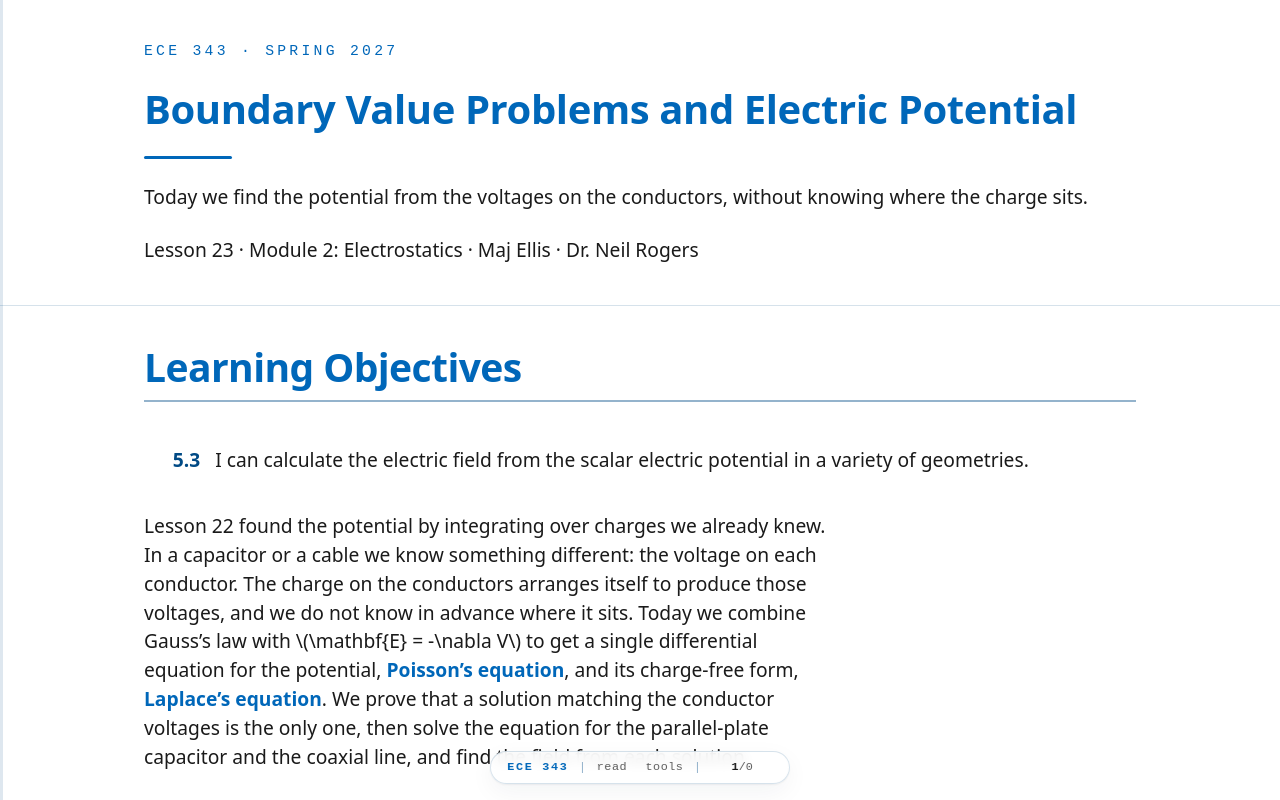

repository: livethisdream/ece343 · page: module02/L23-boundary-value-problems/index.html · generator: jekyll

---
frame_view: true
---

# L23 - Boundary Value Problems and Electric Potential

::::{frame}
:class: title-frame

<div class="course-mark">ECE 343 · Spring 2027</div>

<h1 class="frame-title">Boundary Value Problems and Electric Potential</h1>

<div class="title-rule"></div>

Today we find the potential from the voltages on the conductors, without knowing where the charge sits.

Lesson 23 · Module 2: Electrostatics · Maj Ellis · Dr. Neil Rogers
::::

::::{frame} Learning Objectives

<ol class="lo-list" style="--module: '5'; counter-reset: lo 2">
  <li>I can calculate the electric field from the scalar electric potential in a variety of geometries.</li>
</ol>

:::{depth}
Lesson 22 found the potential by integrating over charges we already knew. In
a capacitor or a cable we know something different: the voltage on each
conductor. The charge on the conductors arranges itself to produce those
voltages, and we do not know in advance where it sits. Today we combine
Gauss's law with $\mathbf{E} = -\nabla V$ to get a single differential
equation for the potential, **Poisson's equation**, and its charge-free form,
**Laplace's equation**. We prove that a solution matching the conductor
voltages is the only one, then solve the equation for the parallel-plate
capacitor and the coaxial line, and find the field from each solution.
:::
::::

::::{frame} Where We Were
:::{present}
**Lesson 21: Gauss's law in point form.** **Lesson 22: the field from the potential.**

$$\nabla\cdot\mathbf{D} = \rho_v, \qquad \mathbf{D} = \epsilon\mathbf{E}, \qquad \mathbf{E} = -\nabla V$$
:::

Lesson 21 applied the divergence theorem to Gauss's law and found its point
form: the divergence of the electric flux density $\mathbf{D}$ at a point
equals the volume charge density $\rho_v$ there. In a simple material,
Lesson 2's linear, isotropic, homogeneous kind, $\mathbf{D}$ is the
permittivity times the electric field. Lesson 22 showed that the static field
is the negative gradient of the scalar potential $V$. These three statements
are all we need today.
::::

::::{frame} Why a Boundary Value Problem
:::{present}
- Known: the **voltage** on each conductor.
- Unknown: where the **charge** sits.
- Wanted: an equation for $V$ that needs only the voltages on the boundaries.
:::

Coulomb's law and the potential integral of Lesson 22 both start from known
charges. Connect a $10$ V supply across a capacitor, though, and what we know
is the voltage. Charge flows onto the plates until the potential difference
between them is $10$ V, and it spreads over each plate in whatever pattern the
geometry demands. To find the field, we need an equation that takes the
voltages on the conductors, the **boundaries** of the region, and returns the
potential everywhere between them. A problem posed this way is called a
**boundary value problem**.
::::

::::{frame} Poisson's Equation
:::{present}
$$\begin{aligned} \nabla\cdot\left(\epsilon\mathbf{E}\right) &= \rho_v \\ \epsilon\ \nabla\cdot\mathbf{E} &= \rho_v \\ \epsilon\ \nabla\cdot\left(-\nabla V\right) &= \rho_v \\ \nabla^2 V &= -\frac{\rho_v}{\epsilon} \end{aligned}$$
:::

Start from Gauss's law in point form and write $\mathbf{D}$ as
$\epsilon\mathbf{E}$. In a homogeneous material, $\epsilon$ is the same at
every point, so it does not change with position and comes out of the
divergence. Next replace the field with the negative gradient of the
potential. The divergence of a gradient is the **Laplacian** from Lesson 17,
$\nabla\cdot\nabla V = \nabla^2 V$. Dividing by $-\epsilon$ gives **Poisson's
equation**: one second-order differential equation for one scalar unknown,
with the charge density as its source.
::::

::::{frame} Laplace's Equation
:::{present}
Where there is no charge, $\rho_v = 0$:

$$\nabla^2 V = 0$$

$$\frac{\partial^2 V}{\partial x^2} + \frac{\partial^2 V}{\partial y^2} + \frac{\partial^2 V}{\partial z^2} = 0$$

$$\frac{1}{\rho}\frac{\partial}{\partial\rho}\left(\rho\frac{\partial V}{\partial\rho}\right) + \frac{1}{\rho^2}\frac{\partial^2 V}{\partial\phi^2} + \frac{\partial^2 V}{\partial z^2} = 0$$
:::

The space between the conductors of a capacitor or a cable holds no free
charge: the charge sits on the conductor surfaces, which are the boundaries
of the region. There Poisson's equation loses its source term and becomes
**Laplace's equation**. The Laplacian takes a different form in each
coordinate system, and Lesson 17 derived them; the rectangular and
cylindrical forms are shown here. We choose the system that matches the shape
of the conductors, so that each boundary sits where one coordinate is
constant.
::::

::::{frame} Checking a Potential
:::{present}
Lesson 22's potential, $V = 10\left(x^2 - y^2\right)$ V:

$$\frac{\partial^2 V}{\partial x^2} + \frac{\partial^2 V}{\partial y^2} = 20 - 20 = 0$$

- It obeys Laplace's equation, so the region holds **no charge**.
:::

Lesson 22 claimed that the potential $V = 10(x^2 - y^2)$ V could exist in a
region with no charge. Laplace's equation is the test. The second derivative
with respect to $x$ is $20$, the second derivative with respect to $y$ is
$-20$, and $V$ does not depend on $z$. The sum is zero at every point, so the
divergence of $\mathbf{D}$ is zero and no charge sits anywhere in the region.
A potential such as $V = 10x^2$ fails the test: its Laplacian is $20$, and
Poisson's equation says the region must hold a uniform charge density
$\rho_v = -20\epsilon$.
::::

::::{frame} The Solution Is Unique
:::{present}
Two solutions $V_1$, $V_2$ with the same boundary values. Let $W = V_1 - V_2$:

$$\begin{aligned} \nabla^2 W = 0 \ \text{inside}, \qquad & W = 0 \ \text{on the boundary} \\ \nabla\cdot\left(W\nabla W\right) &= \vert\nabla W\vert^2 + W\nabla^2 W = \vert\nabla W\vert^2 \\ \int_V \vert\nabla W\vert^2\ dv &= \oint_S W\ \nabla W\cdot d\mathbf{s} = 0 \end{aligned}$$
:::

Suppose two different potentials both satisfy Laplace's equation and both
take the given values on the conductors. Their difference $W$ also satisfies
Laplace's equation, because the Laplacian of a difference is the difference of
the Laplacians, and $W$ is zero on every boundary. The second line needs the
product rule for the divergence of a scalar $f$ times a vector $\mathbf{F}$.
We expand the divergence in rectangular coordinates and apply the ordinary
product rule to each term:

$$\begin{aligned} \nabla\cdot\left(f\mathbf{F}\right) &= \frac{\partial\left(f F_x\right)}{\partial x} + \frac{\partial\left(f F_y\right)}{\partial y} + \frac{\partial\left(f F_z\right)}{\partial z} \\ &= \left(\frac{\partial f}{\partial x}F_x + \frac{\partial f}{\partial y}F_y + \frac{\partial f}{\partial z}F_z\right) + f\left(\frac{\partial F_x}{\partial x} + \frac{\partial F_y}{\partial y} + \frac{\partial F_z}{\partial z}\right) \\ &= \nabla f\cdot\mathbf{F} + f\ \nabla\cdot\mathbf{F} \end{aligned}$$

Setting $f = W$ and $\mathbf{F} = \nabla W$ gives
$\nabla W\cdot\nabla W + W\ \nabla\cdot\nabla W$, which is
$\vert\nabla W\vert^2 + W\nabla^2 W$, and the last term vanishes because
$\nabla^2 W = 0$. Integrate over the region and apply the divergence theorem
from Lesson 17: the volume integral equals a surface integral over the
boundary, where $W = 0$, so both are zero. An integral of a square that is
never negative can be zero only if $\nabla W = 0$ everywhere, so $W$ is
constant, and since it is zero on the boundary, it is zero everywhere: the
two solutions are the same. The practical payoff is large: **any** potential
that satisfies Laplace's equation and the boundary values is the answer, no
matter how we found it, even by guessing.
::::

::::{frame} The Parallel-Plate Capacitor
:::{present}
<img src="../../viz/img/L23-parallel-plate.svg"
     alt="Two parallel plates, the lower at z equals 0 and V equals 0, the upper at z equals d and V equals V0, with the field pointing down between them, beside a plot of V rising linearly from 0 at z equals 0 to V0 at z equals d"
     style="max-width: 620px; width: 100%; display: block; margin: 0 auto;">

- Plates much wider than $d$: $V$ depends on $z$ alone.
:::

Two conducting plates sit parallel to each other, the lower one at $z = 0$
held at $V = 0$ and the upper one at $z = d$ held at $V = V_0$. When the
plates are much wider than their separation, the field near the middle does
not know where the edges are, and the potential cannot change in the $x$ or
$y$ direction: every point at the same height looks the same. We ignore the
**fringing** field near the edges. Then the potential depends on $z$ alone,
and Laplace's equation in rectangular coordinates keeps one term.
::::

::::{frame} Solving Between the Plates
:::{present}
$$\begin{aligned} \frac{d^2 V}{dz^2} = 0 \quad&\Longrightarrow\quad V = Az + B \\ V(0) = 0:\ B = 0, \qquad V(d) &= V_0:\ A = \frac{V_0}{d} \\ V(z) = V_0\ \frac{z}{d}, \qquad \mathbf{E} = -\hat{\mathbf{z}}\ \frac{dV}{dz} &= -\hat{\mathbf{z}}\ \frac{V_0}{d} \end{aligned}$$
:::

A function whose second derivative is zero has a constant first derivative,
$dV/dz = A$, and integrating once more adds a second constant: $V$ is a
straight line. The two boundary values fix the two constants. At the lower
plate, $V(0) = B = 0$, and at the upper plate, $V(d) = Ad = V_0$. The
potential climbs linearly from one plate to the other, as the figure shows,
and the field is uniform, pointing from the high plate to the low one, with
magnitude $V_0/d$. A $10$ V supply across plates $1$ mm apart produces
$10$ kV/m. By uniqueness, this is the only answer.
::::

::::{frame} The Coaxial Line
:::{present}
Inner conductor at $V_0$, radius $a$; outer conductor at $0$, radius $b$.

$$\begin{aligned} \frac{1}{\rho}\frac{d}{d\rho}\left(\rho\frac{dV}{d\rho}\right) &= 0 \\ \rho\frac{dV}{d\rho} = A \quad\Longrightarrow\quad V &= A\ln\rho + B \end{aligned}$$
:::

Now hold the inner conductor of a coaxial line at $V_0$ and the outer
conductor at zero. The line is long and round, so the potential between the
conductors cannot depend on the angle $\phi$ or on the position $z$ along the
line: only $\rho$ remains in Laplace's equation. Multiplying by $\rho$ leaves
a derivative equal to zero, so the quantity inside it is a constant $A$.
Dividing by $\rho$ gives $dV/d\rho = A/\rho$, and integrating gives a
logarithm plus a second constant $B$. This is the same logarithm Lesson 22
found around an infinite line of charge.
::::

::::{frame} Solving Between the Conductors
:::{present}
$$\begin{aligned} V(b) = 0:\quad B &= -A\ln b \quad\Longrightarrow\quad V = -A\ln\frac{b}{\rho} \\ V(a) = V_0:\quad A &= -\frac{V_0}{\ln(b/a)} \\ V(\rho) &= V_0\ \frac{\ln(b/\rho)}{\ln(b/a)} \end{aligned}$$
:::

The outer boundary value fixes $B$: substituting it back and combining the
logarithms leaves $V = A\ln\rho - A\ln b = -A\ln(b/\rho)$. The inner boundary
value then fixes $A$. The result starts at $V_0$ on the inner conductor,
where $\rho = a$, and falls to zero at the outer one, where $\ln(b/b) = 0$.
It falls along a logarithm, not a straight line: most of the potential drop
happens close to the inner conductor. Check the result in Laplace's equation:
$\rho\ dV/d\rho = -V_0/\ln(b/a)$ is a constant, so its derivative is zero.
::::

::::{frame} The Field in the Coax
:::{present}
<img src="../../viz/img/L23-coax.svg"
     alt="A coax cross section with dashed equipotential circles and radial field arrows, beside plots of V and the field magnitude against rho, both largest at the inner radius a"
     style="max-width: 620px; width: 100%; display: block; margin: 0 auto;">

$$\mathbf{E} = -\hat{\boldsymbol{\rho}}\ \frac{dV}{d\rho} = \hat{\boldsymbol{\rho}}\ \frac{V_0}{\rho\ln(b/a)}$$
:::

The negative gradient in cylindrical coordinates keeps only its $\rho$ term.
The derivative of $\ln(b/\rho) = \ln b - \ln\rho$ is $-1/\rho$, which gives
the field. It points radially outward, from the inner conductor at high
potential to the outer one at ground, and the equipotentials are circles
around the axis. Its magnitude falls as $1/\rho$, so the strongest field in
the cable sits right at the surface of the inner conductor, which is where
dielectric breakdown starts when a cable is driven too hard. Lesson 20 found
the same $1/\rho$ field from Gauss's law, written in terms of the charge per
unit length $\rho_\ell$ on the inner conductor instead of the voltage.
::::

::::{frame} Voltage and Charge on the Coax
:::{present}
Match the two forms of the same field:

$$\frac{V_0}{\rho\ln(b/a)} = \frac{\rho_\ell}{2\pi\epsilon\rho} \quad\Longrightarrow\quad \frac{\rho_\ell}{V_0} = \frac{2\pi\epsilon}{\ln(b/a)}$$

- Charge per meter, per volt, set by geometry alone.
:::

Laplace's equation gave the field in terms of the voltage $V_0$, and Gauss's
law gave it in terms of the charge $\rho_\ell$ on each meter of the inner
conductor. Both describe the same field, so they must be equal, and the
factor of $1/\rho$ cancels from both sides. The result says how much charge
the inner conductor holds for each volt across the line. It depends only on
the permittivity of the dielectric and the ratio $b/a$, not on the voltage.
Lesson 25 gives this ratio its name: it is the capacitance per unit length
$C'$ that Lesson 6 quoted without derivation.
::::

::::{frame} Worked Example: RG-58 at 10 V
:::{present}
$a = 0.405$ mm, $b = 1.475$ mm, $\epsilon_r = 2.25$, $\ln(b/a) = 1.293$.

| Quantity | Value |
| :-- | :-- |
| $\vert\mathbf{E}\vert$ at $\rho = a$ | $19.1$ kV/m |
| $\vert\mathbf{E}\vert$ at $\rho = b$ | $5.24$ kV/m |
| $V$ at $\rho = 0.94$ mm, halfway | $3.49$ V |
| $\rho_\ell$ | $0.968$ nC/m |
:::

:::{admonition} Worked example — the fields inside RG-58
:class: tip
Put $10$ V on the inner conductor of RG-58 with the shield grounded. The field
at the surface of the inner conductor is

$$\vert\mathbf{E}(a)\vert = \frac{10}{0.405\times10^{-3}\times1.293} = 19.1\ \text{kV/m}$$

and at the shield, $\rho = b$, it is smaller by the ratio $a/b$:
$19.1 \times 0.405/1.475 = 5.24$ kV/m. Halfway across the dielectric, at
$\rho = 0.94$ mm, the potential is

$$V = 10\times\frac{\ln(1.475/0.94)}{1.293} = 10\times\frac{0.451}{1.293} = 3.49\ \text{V}$$

so two thirds of the voltage drop happens in the inner half of the gap. The
charge on each meter of the inner conductor is

$$\rho_\ell = \frac{2\pi\times2.25\times8.854\times10^{-12}}{1.293}\times10 = 0.968\ \text{nC/m}$$

which is $96.8$ pF/m times $10$ V: the RG-58 $C'$ from Lesson 6.
:::
::::

::::{frame} Laplace's Equation as an Average
:::{present}
From the difference quotient, on a grid of spacing $h$:

$$\begin{aligned} \frac{\partial^2 V}{\partial x^2} &\approx \frac{V(x + h) - 2V(x) + V(x - h)}{h^2} \\ \nabla^2 V = 0 \quad&\Longrightarrow\quad V(x, y) \approx \tfrac{1}{4}\left[V_E + V_W + V_N + V_S\right] \end{aligned}$$
:::

Laplace's equation has a simple meaning that also gives a way to solve it on a
computer. The first derivative halfway between grid points is a difference
quotient, as in Lesson 3: $\left[V(x + h) - V(x)\right]/h$ on one side and
$\left[V(x) - V(x - h)\right]/h$ on the other. The second derivative is the
difference of those two, divided by $h$ again, which gives the first line. Do
the same in $y$, add, and set the sum to zero. We take a structure that is
long in $z$, so $V$ does not depend on $z$ and the Laplacian has only these two
terms; with a $z$ dependence the average would run over six neighbors. Solving for $V(x, y)$ says the
potential at each point is the **average** of its four neighbors: east, west,
north, and south. So a charge-free region can have no peak and no valley in
its potential; the largest and smallest values sit on the boundaries.
::::

::::{frame} Solving by Averaging
:::{present}
<img src="../../viz/img/L23-relaxation.svg"
     alt="A square trough with three walls at zero and the lid at V0, with equipotential contours labeled from 0.1 to 0.9 of V0, crowded near the lid"
     style="max-width: 380px; width: 100%; display: block; margin: 0 auto;">

- Center: $V = V_0/4$, by symmetry.
:::

The figure solves a problem with no simple formula: a long square trough with
three walls grounded and an insulated lid held at $V_0$. A short Python loop
sets every interior grid point to the average of its neighbors, sweeps the
grid again and again until nothing changes, and draws the contours, labeled
as fractions of $V_0$. The result needs no formula, and uniqueness guarantees
it is the answer. One check is easy. Laplace's equation is linear: the
Laplacian of a sum is the sum of the Laplacians, so the sum of two solutions is
a solution, and its boundary values are the sums of theirs. Put $V_0$ on all
four sides instead of one, and the potential is $V_0$ everywhere inside. That
case is the sum of four copies of this one, rotated, so each copy contributes
$V_0/4$ at the center, and the computed contours pass through $0.25$ there. Commercial field
solvers work on the same principle, with finer grids and smarter sweeps.
::::

::::{frame} Summary
:class: read-only

| Symbol / idea | What it is | Result |
| :-- | :-- | :-- |
| Poisson's equation | Gauss's law with $\mathbf{E} = -\nabla V$ | $\nabla^2 V = -\rho_v/\epsilon$ |
| Laplace's equation | Charge-free region | $\nabla^2 V = 0$ |
| Uniqueness | One solution fits the boundary values | Any method that fits is right |
| Parallel plates | Linear potential, uniform field | $V = V_0 z/d$, $\vert\mathbf{E}\vert = V_0/d$ |
| Coaxial line | Logarithmic potential | $V = V_0\ln(b/\rho)/\ln(b/a)$ |
| Coax field | Strongest at the inner conductor | $\mathbf{E} = \hat{\boldsymbol{\rho}}\ V_0/(\rho\ln(b/a))$ |
| Charge per volt | Coax, from Gauss and Laplace | $\rho_\ell/V_0 = 2\pi\epsilon/\ln(b/a)$ |
| Averaging | Discrete Laplace | $V$ is the mean of its neighbors |
::::

::::{frame} Practice
:class: read-only doc-links

- <a class="doc-link" href="../../practice/ECE343_L23_Practice_blank.pdf" target="_blank" rel="noopener">Problem set (PDF)</a>
- <a class="doc-link doc-key" href="../../practice/ECE343_L23_Practice_SOLUTIONS.pdf" target="_blank" rel="noopener">Solutions (PDF)</a>
::::

::::{frame} Where This Is Going
:::{present}
- **Lesson 24**: what the field does at the surface of a conductor and at a boundary between two dielectrics.
- **Lesson 25**: charge per volt is capacitance.
:::

Today every boundary was a conductor held at a known voltage. Lesson 24 asks
what happens to the field right at a boundary: at the surface of a conductor,
where the charge we could not locate today actually sits, and at the boundary
between two different dielectrics. Lesson 25 puts today's solutions to work.
The charge per volt we found for the coax is its capacitance per unit length,
and the same steps give the capacitance of the parallel-plate capacitor.

Before Lesson 24, read sections 5.18 through 5.22 of Ellingson,
*Electromagnetics*, Vol. 1.
::::
